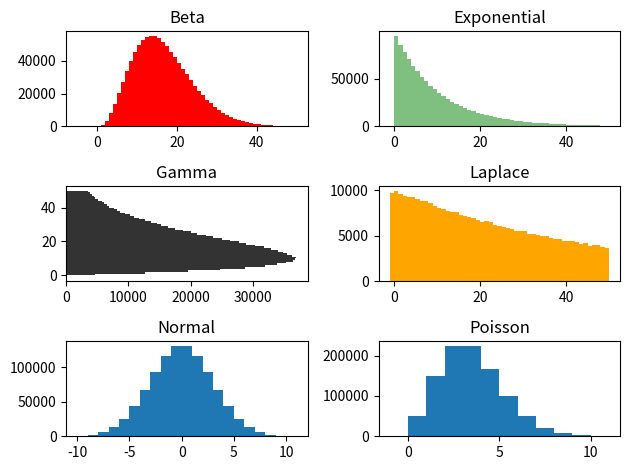

This figure's Python source:
'''
    Distributions
'''

import numpy as np
from matplotlib import pyplot as plt

# Seeding for reproducibility


# sampling from each of the six distributions

S = 1000000
# plotting histograms for each of the distributions
plt.subplot(3,2,1)
beta = np.random.beta(4, 20, size=S)*100
bins = np.arange(-5, 51, 1)
plt.hist(beta, bins, color="red" )
plt.title("Beta")

plt.subplot(3,2,2)
exp = np.random.exponential(0.1, size=S)*100
bins = np.arange(-1, 51, 1)
plt.hist(exp, bins, color="green", alpha=0.5)
plt.title("Exponential")

plt.subplot(3,2,3)
gamma = np.random.gamma(2, 0.1, size=S)*100
bins = np.arange(-1, 51, 1)
plt.hist(gamma, bins, color="black", alpha=0.8, orientation="horizontal")
plt.title("Gamma")

plt.subplot(3,2,4)
laplace = np.random.laplace(0, 0.5, size=S)*100
bins = np.arange(-1, 51, 1)
plt.hist(laplace, bins, color="orange")
plt.title("Laplace")

plt.subplot(3,2,5)
normal = np.random.normal(0, 3, size=S)
bins = np.arange(-10, 12, 1)
plt.hist(normal, bins)
plt.title("Normal")

plt.subplot(3,2,6)
poisson = np.random.poisson(lam=3, size=S)
bins = np.arange(-1, 12, 1)
plt.hist(poisson, bins)
plt.title("Poisson")


# adjust the sub-plots to fit the titles and labels
plt.tight_layout()
# save the plot as plot.png
plt.savefig('plot.png')